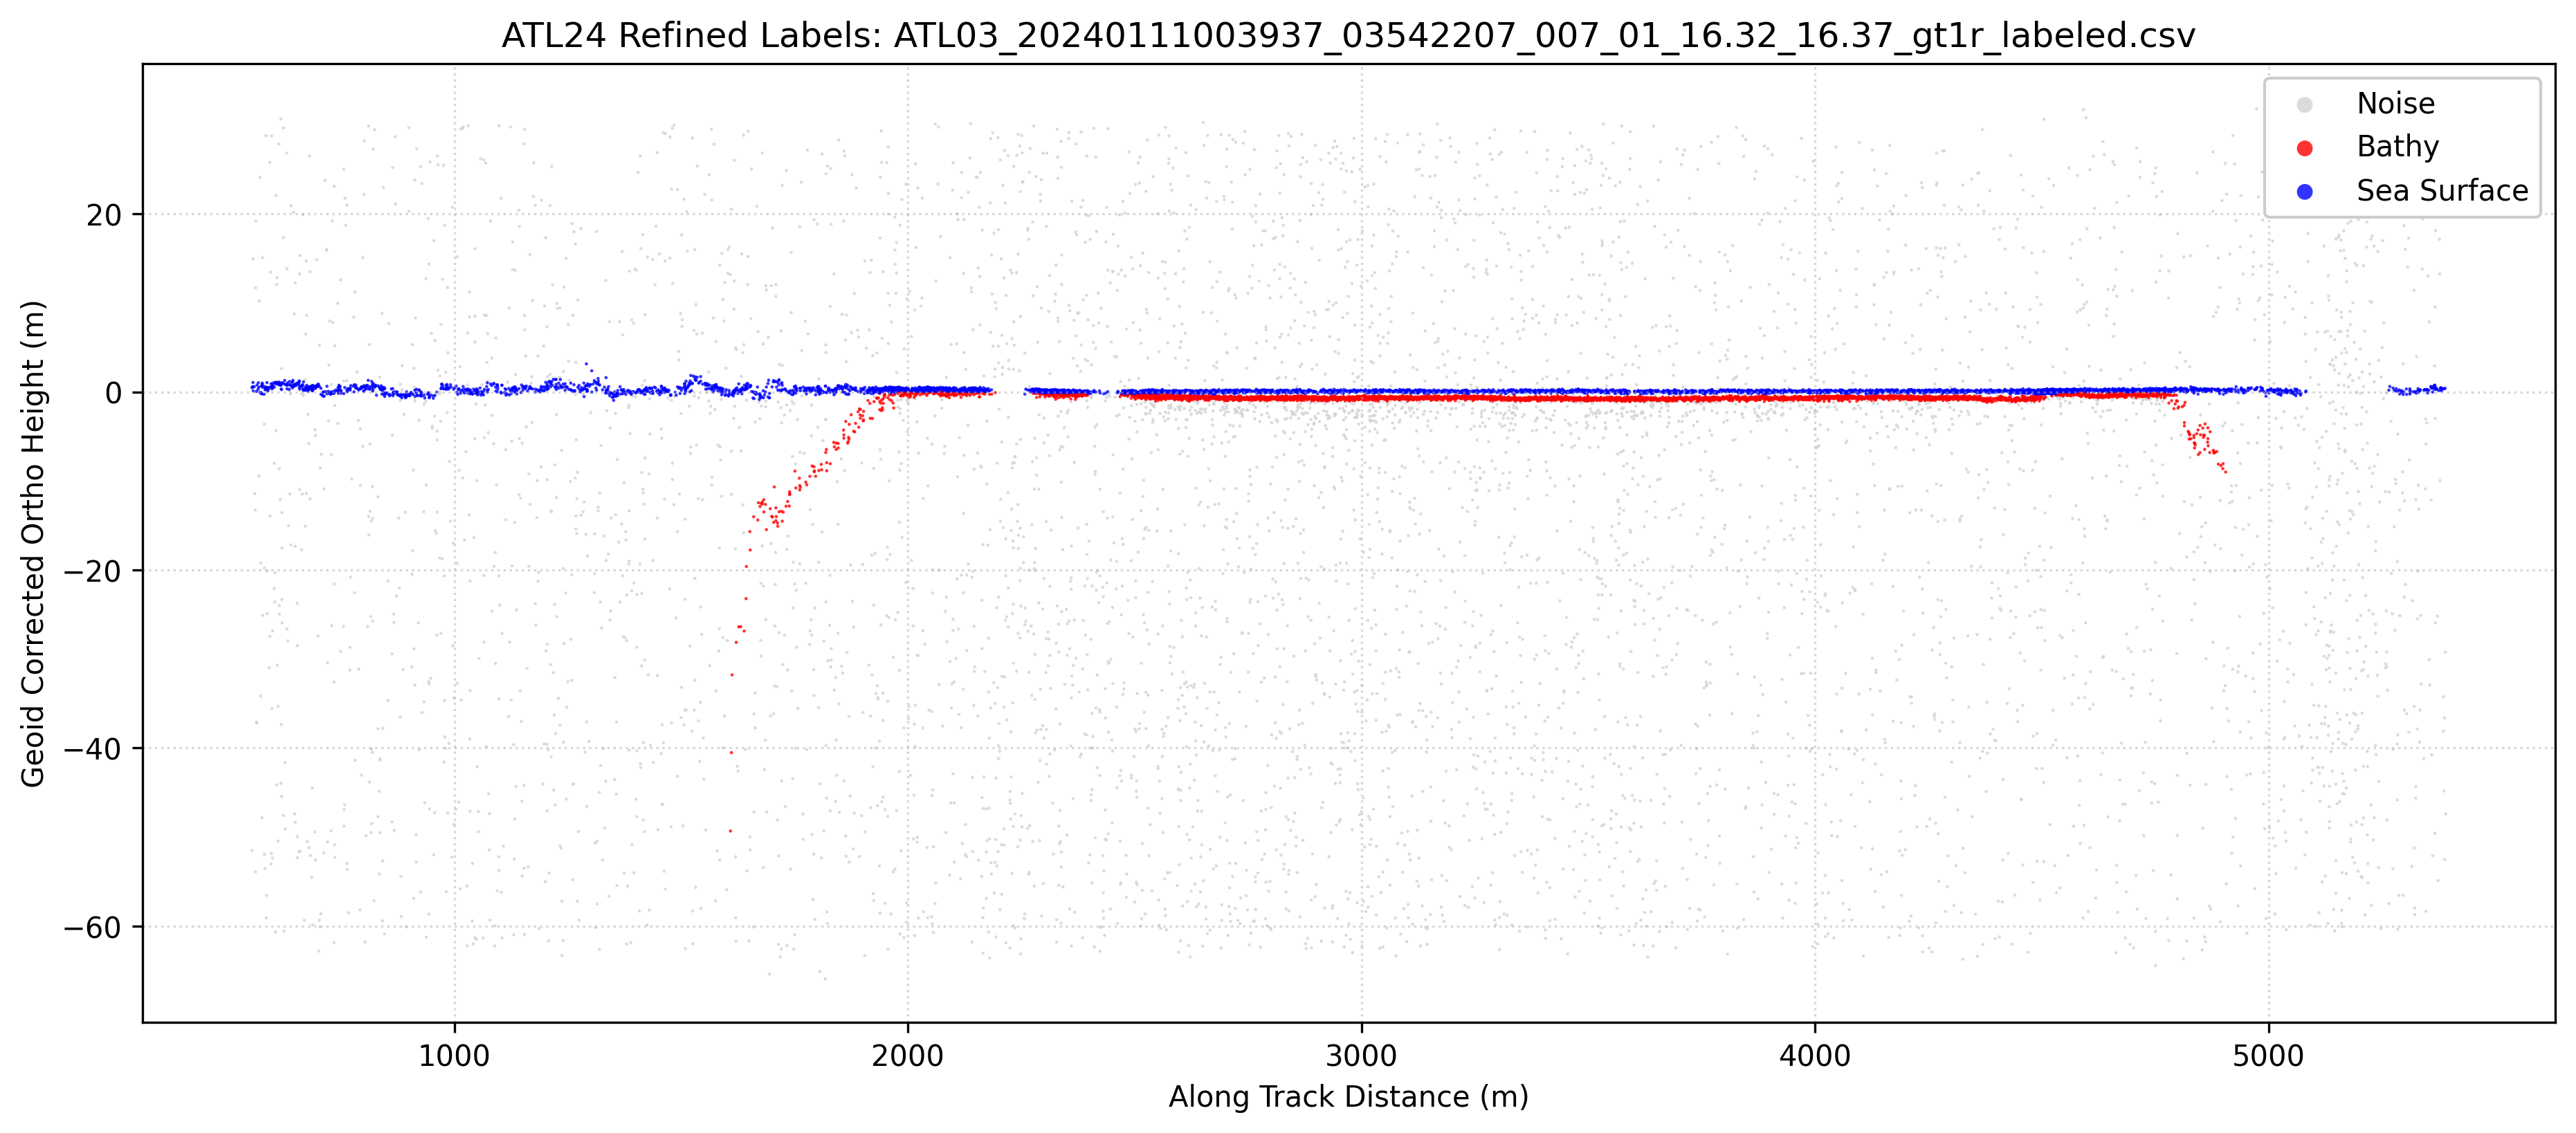

The table this chart was drawn from, first rows:
Delta_Time_Rel, Along_Track_Dist, Latitude, Longitude, WGS84_Ellipsoid_Height, Confidence, Classification, labels, Geoid_Corrected_Ortho_Height
0.0791, 553.7, 16.37, 112.1, 3.755, 4, 0, 1, 0.4725
0.0791, 553.7, 16.37, 112.1, -48.22, 0, 0, 0, -51.51
0.0793, 555.1, 16.37, 112.1, 3.864, 4, 0, 1, 0.5819
0.0794, 555.8, 16.37, 112.1, 18.21, 0, 0, 0, 14.93
0.0794, 555.8, 16.37, 112.1, 4.342, 4, 0, 1, 1.06
0.0794, 555.8, 16.37, 112.1, 3.862, 4, 0, 1, 0.5794
0.0795, 556.5, 16.37, 112.1, 3.395, 3, 0, 1, 0.1122
0.0798, 558.6, 16.37, 112.1, 3.872, 4, 0, 1, 0.5899
0.08, 560, 16.37, 112.1, -8.142, 0, 0, 0, -11.42
0.0801, 560.7, 16.37, 112.1, -9.973, 0, 0, 0, -13.26
0.0802, 561.4, 16.37, 112.1, 14.98, 0, 0, 0, 11.7
0.0802, 561.4, 16.37, 112.1, -50.61, 0, 0, 0, -53.9
0.0803, 562.1, 16.37, 112.1, 22.48, 0, 0, 0, 19.2
0.0805, 563.5, 16.37, 112.1, 3.34, 3, 0, 1, 0.0581
0.0805, 563.5, 16.37, 112.1, -33.8, 0, 0, 0, -37.08
0.0806, 564.2, 16.37, 112.1, -33.91, 0, 0, 0, -37.19
0.0807, 564.9, 16.37, 112.1, 4.066, 4, 0, 1, 0.7835
0.081, 567, 16.37, 112.1, 3.569, 3, 0, 1, 0.2864
0.0811, 567.7, 16.37, 112.1, 4.314, 4, 0, 1, 1.032
0.0812, 568.4, 16.37, 112.1, 3.809, 4, 0, 1, 0.5271
0.0813, 569.1, 16.37, 112.1, -6.14, 1, 0, 0, -9.422
0.0814, 569.8, 16.37, 112.1, 13.48, 1, 0, 0, 10.2
0.0816, 571.2, 16.37, 112.1, 27.38, 0, 0, 0, 24.09
0.0816, 571.2, 16.37, 112.1, 3.232, 3, 0, 1, -0.0508
0.0818, 572.6, 16.37, 112.1, -30.88, 0, 0, 0, -34.16
0.0819, 573.3, 16.37, 112.1, 3.115, 3, 0, 1, -0.1672
0.0819, 573.3, 16.37, 112.1, -15.95, 0, 0, 0, -19.23
0.082, 574, 16.37, 112.1, 3.2, 3, 0, 1, -0.0827
0.082, 574, 16.37, 112.1, 3.943, 4, 0, 1, 0.6607
0.0822, 575.4, 16.37, 112.1, 3.062, 3, 0, 1, -0.2201
0.0822, 575.4, 16.37, 112.1, -44.54, 0, 0, 0, -47.82
0.0823, 576.1, 16.37, 112.1, 3.98, 4, 0, 1, 0.6974
0.0823, 576.1, 16.37, 112.1, 4.272, 4, 0, 1, 0.9894
0.0824, 576.8, 16.37, 112.1, 18.36, 0, 0, 0, 15.08
0.0824, 576.8, 16.37, 112.1, 3.807, 4, 0, 1, 0.5247
0.0824, 576.8, 16.37, 112.1, 4.154, 4, 0, 1, 0.8715
0.0825, 577.5, 16.37, 112.1, -21.81, 0, 0, 0, -25.09
0.0829, 580.3, 16.37, 112.1, 3.014, 2, 0, 1, -0.2682
0.083, 581, 16.37, 112.1, -0.3385, 1, 0, 0, -3.621
0.083, 581, 16.37, 112.1, -16.47, 0, 0, 0, -19.76
0.083, 581, 16.37, 112.1, -48.66, 0, 0, 0, -51.95
0.0831, 581.7, 16.37, 112.1, 3.89, 4, 0, 1, 0.6074
0.0832, 582.4, 16.37, 112.1, 3.729, 4, 0, 1, 0.4463
0.0832, 582.4, 16.37, 112.1, 3.527, 3, 0, 1, 0.2443
0.0832, 582.4, 16.37, 112.1, -50.25, 0, 0, 0, -53.53
0.0835, 584.5, 16.37, 112.1, 32.08, 0, 0, 0, 28.79
0.0835, 584.5, 16.37, 112.1, 3.598, 3, 0, 1, 0.3159
0.0836, 585.2, 16.37, 112.1, 3.743, 4, 0, 1, 0.4604
0.0836, 585.2, 16.37, 112.1, -55.8, 0, 0, 0, -59.08
0.0837, 585.9, 16.37, 112.1, 3.793, 4, 0, 1, 0.5104
0.0837, 585.9, 16.37, 112.1, -53.27, 0, 0, 0, -56.55
0.0838, 586.6, 16.37, 112.1, 4.328, 4, 0, 1, 1.045
0.0839, 587.3, 16.37, 112.1, -16.83, 0, 0, 0, -20.12
0.0839, 587.3, 16.37, 112.1, -21.62, 0, 0, 0, -24.9
0.084, 588, 16.37, 112.1, 3.383, 3, 0, 1, 0.1009
0.0842, 589.4, 16.37, 112.1, 3.543, 2, 0, 1, 0.2608
0.0843, 590.1, 16.37, 112.1, 3.804, 4, 0, 1, 0.5214
0.0843, 590.1, 16.37, 112.1, 3.632, 2, 0, 1, 0.3496
0.0845, 591.5, 16.37, 112.1, -27.69, 0, 0, 0, -30.97
0.0847, 592.9, 16.37, 112.1, 29.05, 0, 0, 0, 25.77
... 16,397 more rows
